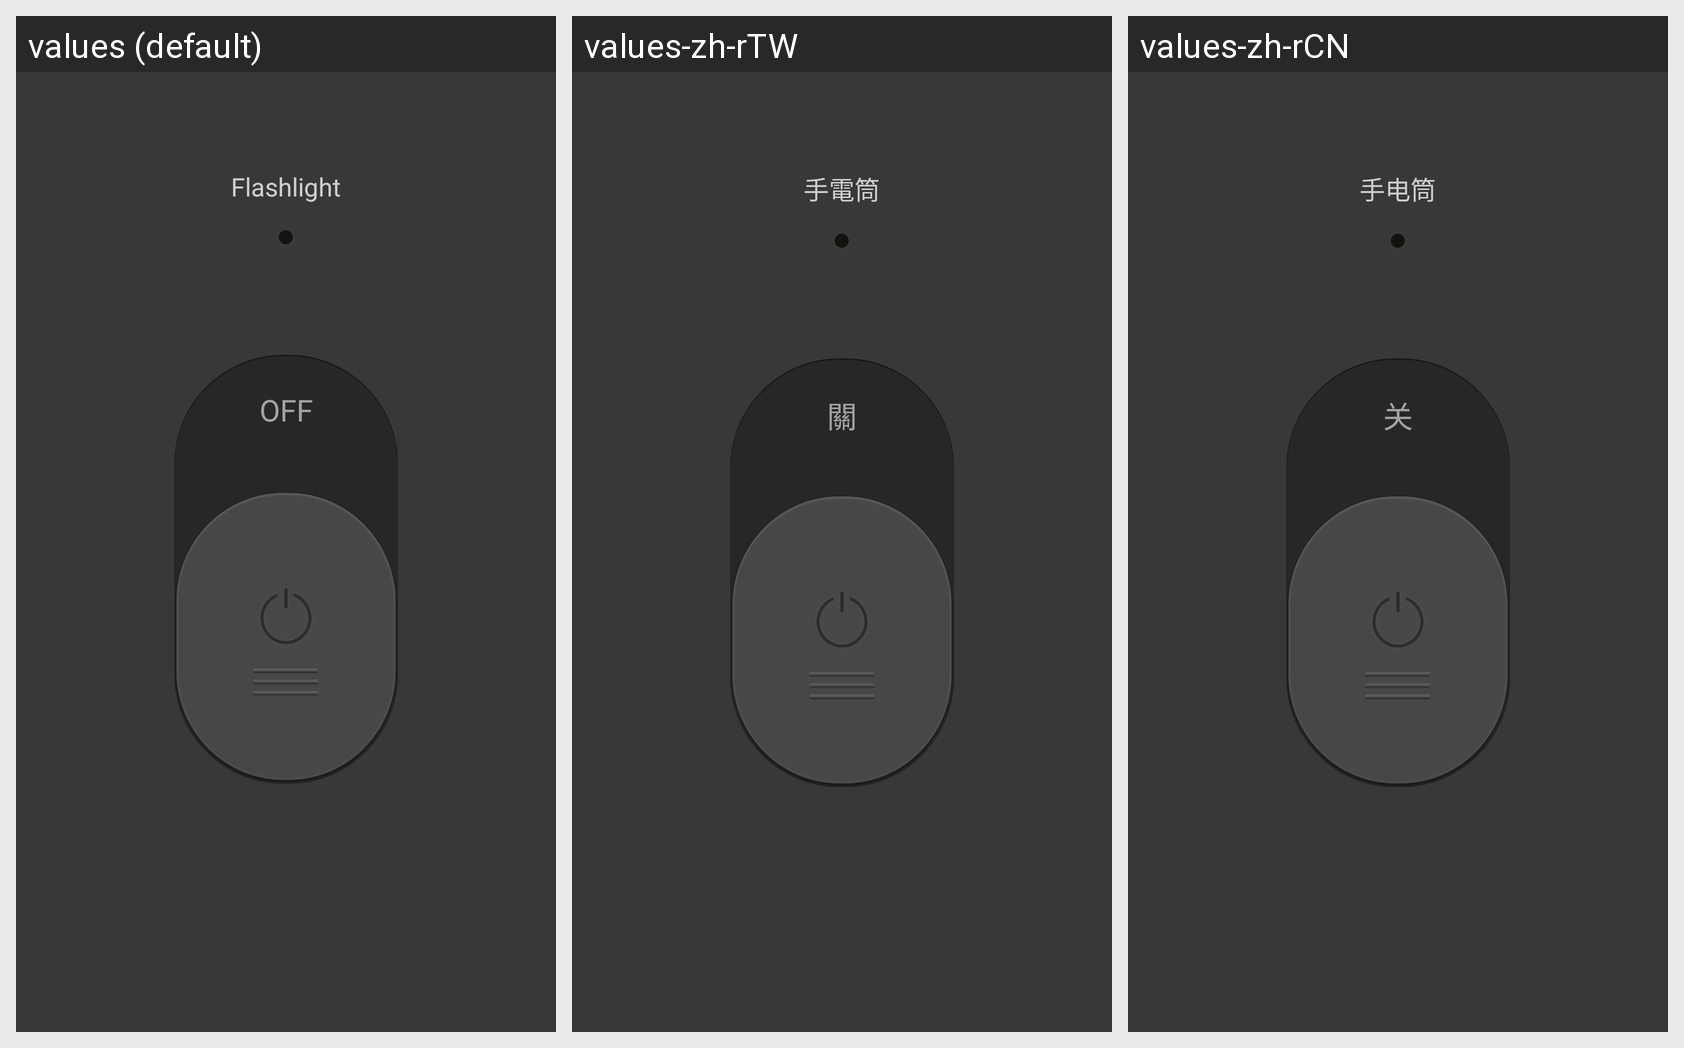

This grid shows one Android layout under several languages. Give, for every string resource on the screen, its name, the default text and each shown locale's text.
Android screen res/layout/activity_main.xml rendered under 3 locales, left to right: values (default), values-zh-rTW, values-zh-rCN. Device: Nexus 5 (rendered at 1080×1920; each locale shown at half size, 540×960, under a caption strip naming it); theme AppTheme.
Strings drawn on this screen, with the default value and each locale's value (text and hints the layout hard-codes, and strings that could not be matched under every locale, appear in the picture but are not listed):

app_name
  values: Flashlight
  values-zh-rTW: 手電筒
  values-zh-rCN: 手电筒

light_off
  values: OFF
  values-zh-rTW: 關
  values-zh-rCN: 关
